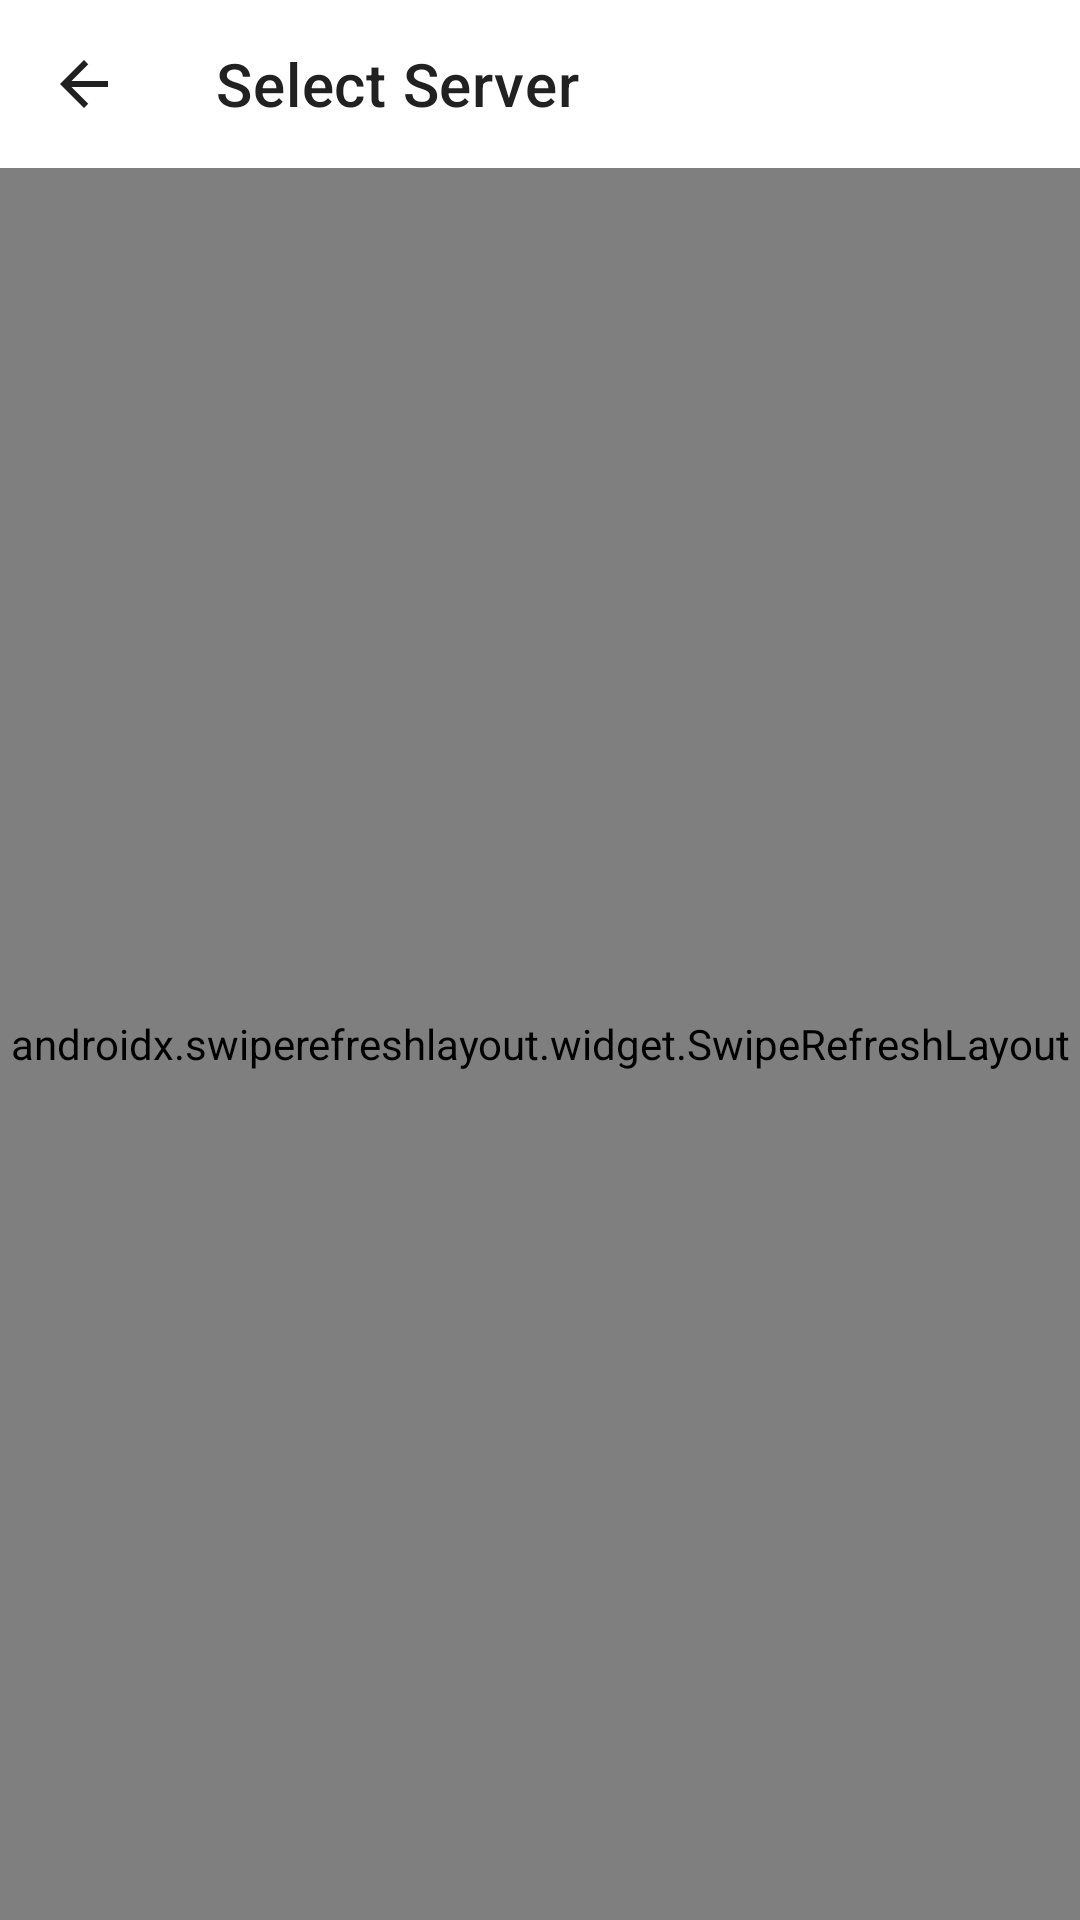

Reconstruct the res/layout file that produces this screen, plus the resources it refers to.
<!-- AndroidManifest.xml: application theme Theme.JapanVPN -->
<!-- res/layout/fragment_servers.xml -->
<?xml version="1.0" encoding="utf-8"?>
<androidx.coordinatorlayout.widget.CoordinatorLayout xmlns:android="http://schemas.android.com/apk/res/android"
    xmlns:app="http://schemas.android.com/apk/res-auto"
    xmlns:tools="http://schemas.android.com/tools"
    android:layout_width="match_parent"
    android:layout_height="match_parent">

    
    <com.google.android.material.appbar.AppBarLayout
        android:layout_width="match_parent"
        android:layout_height="wrap_content"
        android:background="?android:windowBackground"
        app:elevation="0dp">

        <androidx.appcompat.widget.Toolbar
            android:id="@+id/toolbar"
            android:layout_width="match_parent"
            android:layout_height="?attr/actionBarSize"
            app:navigationIcon="@drawable/ic_back"
            app:title="Select Server" />

    </com.google.android.material.appbar.AppBarLayout>

    
    <androidx.swiperefreshlayout.widget.SwipeRefreshLayout
        android:id="@+id/swipeRefresh"
        android:layout_width="match_parent"
        android:layout_height="match_parent"
        app:layout_behavior="@string/appbar_scrolling_view_behavior">

        <FrameLayout
            android:layout_width="match_parent"
            android:layout_height="match_parent">

            
            <androidx.recyclerview.widget.RecyclerView
                android:id="@+id/serverList"
                android:layout_width="match_parent"
                android:layout_height="match_parent"
                android:clipToPadding="false"
                android:padding="16dp"
                tools:listitem="@layout/view_server_item" />

            
            <LinearLayout
                android:id="@+id/loadingState"
                android:layout_width="wrap_content"
                android:layout_height="wrap_content"
                android:layout_gravity="center"
                android:gravity="center"
                android:orientation="vertical"
                android:visibility="gone"
                tools:visibility="visible">

                <ProgressBar
                    android:layout_width="48dp"
                    android:layout_height="48dp" />

                <TextView
                    android:layout_width="wrap_content"
                    android:layout_height="wrap_content"
                    android:layout_marginTop="16dp"
                    android:text="Loading servers..."
                    android:textColor="?android:textColorSecondary" />

            </LinearLayout>

            
            <LinearLayout
                android:id="@+id/emptyState"
                android:layout_width="wrap_content"
                android:layout_height="wrap_content"
                android:layout_gravity="center"
                android:gravity="center"
                android:orientation="vertical"
                android:visibility="gone"
                tools:visibility="visible">

                <ImageView
                    android:layout_width="96dp"
                    android:layout_height="96dp"
                    android:src="@drawable/ic_server"
                    app:tint="?android:textColorSecondary" />

                <TextView
                    android:layout_width="wrap_content"
                    android:layout_height="wrap_content"
                    android:layout_marginTop="16dp"
                    android:text="No servers available"
                    android:textColor="?android:textColorSecondary" />

                <TextView
                    android:layout_width="wrap_content"
                    android:layout_height="wrap_content"
                    android:layout_marginTop="8dp"
                    android:gravity="center"
                    android:text="Pull down to refresh and try again"
                    android:textColor="?android:textColorTertiary"
                    android:textSize="12sp" />

            </LinearLayout>

        </FrameLayout>

    </androidx.swiperefreshlayout.widget.SwipeRefreshLayout>

</androidx.coordinatorlayout.widget.CoordinatorLayout>
<!-- res/layout/view_server_item.xml (included above) -->
<?xml version="1.0" encoding="utf-8"?>
<merge xmlns:android="http://schemas.android.com/apk/res/android"
    xmlns:app="http://schemas.android.com/apk/res-auto"
    xmlns:tools="http://schemas.android.com/tools"
    android:layout_width="match_parent"
    android:layout_height="wrap_content"
    android:padding="16dp"
    tools:parentTag="android.widget.LinearLayout">

    
    <LinearLayout
        android:layout_width="match_parent"
        android:layout_height="wrap_content"
        android:orientation="horizontal">

        
        <LinearLayout
            android:layout_width="0dp"
            android:layout_height="wrap_content"
            android:layout_weight="1"
            android:orientation="vertical">

            <TextView
                android:id="@+id/tvServerName"
                android:layout_width="wrap_content"
                android:layout_height="wrap_content"
                android:textSize="16sp"
                android:textStyle="bold"
                tools:text="Tokyo Server 1" />

            <TextView
                android:id="@+id/tvServerLocation"
                android:layout_width="wrap_content"
                android:layout_height="wrap_content"
                android:layout_marginTop="4dp"
                android:textColor="?android:textColorSecondary"
                android:textSize="14sp"
                tools:text="Tokyo, Japan" />

        </LinearLayout>

        
        <TextView
            android:id="@+id/tvProtocol"
            android:layout_width="wrap_content"
            android:layout_height="wrap_content"
            android:background="@drawable/bg_protocol_tag"
            android:paddingHorizontal="12dp"
            android:paddingVertical="4dp"
            android:textSize="12sp"
            tools:text="OpenVPN" />

    </LinearLayout>

    
    <LinearLayout
        android:layout_width="match_parent"
        android:layout_height="wrap_content"
        android:layout_marginTop="12dp"
        android:orientation="horizontal">

        
        <LinearLayout
            android:layout_width="0dp"
            android:layout_height="wrap_content"
            android:layout_weight="1"
            android:orientation="vertical">

            <TextView
                android:layout_width="wrap_content"
                android:layout_height="wrap_content"
                android:text="Ping"
                android:textColor="?android:textColorSecondary"
                android:textSize="12sp" />

            <TextView
                android:id="@+id/tvPing"
                android:layout_width="wrap_content"
                android:layout_height="wrap_content"
                android:layout_marginTop="2dp"
                android:textSize="14sp"
                tools:text="25ms (Excellent)" />

        </LinearLayout>

        
        <LinearLayout
            android:layout_width="0dp"
            android:layout_height="wrap_content"
            android:layout_weight="1"
            android:orientation="vertical">

            <TextView
                android:layout_width="wrap_content"
                android:layout_height="wrap_content"
                android:text="Load"
                android:textColor="?android:textColorSecondary"
                android:textSize="12sp" />

            <TextView
                android:id="@+id/tvLoad"
                android:layout_width="wrap_content"
                android:layout_height="wrap_content"
                android:layout_marginTop="2dp"
                android:textSize="14sp"
                tools:text="45% (Low)" />

        </LinearLayout>

    </LinearLayout>

</merge>
<!-- resources referenced by this layout -->
<resources>
  <!-- drawable bg_protocol_tag (drawable) -->
  <?xml version="1.0" encoding="utf-8"?>
  <shape xmlns:android="http://schemas.android.com/apk/res/android"
      android:shape="rectangle">
      <corners android:radius="4dp" />
      <solid android:color="#1A000000" />
      <stroke
          android:width="1dp"
          android:color="@color/colorPrimary" />
  </shape>
  <!-- drawable ic_back (drawable) -->
  <?xml version="1.0" encoding="utf-8"?>
  <vector xmlns:android="http://schemas.android.com/apk/res/android"
      android:width="24dp"
      android:height="24dp"
      android:viewportWidth="24"
      android:viewportHeight="24">
      <path
          android:fillColor="?android:textColorPrimary"
          android:pathData="M20,11H7.83l5.59,-5.59L12,4l-8,8 8,8 1.41,-1.41L7.83,13H20v-2z" />
  </vector>
  <!-- drawable ic_server (drawable) -->
  <?xml version="1.0" encoding="utf-8"?>
  <vector xmlns:android="http://schemas.android.com/apk/res/android"
      android:width="24dp"
      android:height="24dp"
      android:viewportWidth="24"
      android:viewportHeight="24">
      <path
          android:fillColor="#000000"
          android:pathData="M20,13H4c-1.1,0 -2,0.9 -2,2v6c0,1.1 0.9,2 2,2h16c1.1,0 2,-0.9 2,-2v-6c0,-1.1 -0.9,-2 -2,-2zM19,21H5c-0.55,0 -1,-0.45 -1,-1v-4h16v4c0,0.55 -0.45,1 -1,1zM20,1H4c-1.1,0 -2,0.9 -2,2v6c0,1.1 0.9,2 2,2h16c1.1,0 2,-0.9 2,-2V3c0,-1.1 -0.9,-2 -2,-2zM19,9H5c-0.55,0 -1,-0.45 -1,-1V4h16v4c0,0.55 -0.45,1 -1,1z"/>
      <path
          android:fillColor="#000000"
          android:pathData="M7,5h2v2h-2zM7,17h2v2h-2z"/>
  </vector>
  <style name="Theme.JapanVPN" parent="Theme.MaterialComponents.DayNight.NoActionBar">
          
          <item name="colorPrimary">@color/primary</item>
          <item name="colorPrimaryDark">@color/primary_dark</item>
          <item name="colorAccent">@color/accent</item>
          
          
          <item name="android:windowBackground">@color/background</item>
          <item name="android:navigationBarColor">@color/nav_background</item>
          
          
          <item name="android:textColorPrimary">@color/text_primary</item>
          <item name="android:textColorSecondary">@color/text_secondary</item>
          
          
          <item name="materialButtonStyle">@style/Widget.JapanVPN.Button</item>
          <item name="bottomNavigationStyle">@style/Widget.JapanVPN.BottomNavigation</item>
          <item name="cardViewStyle">@style/Widget.JapanVPN.CardView</item>
      </style>
  <color name="primary">#2196F3</color>
  <color name="primary_dark">#1976D2</color>
  <color name="accent">#FF4081</color>
  <color name="background">#FFFFFF</color>
  <color name="nav_background">#FFFFFF</color>
  <color name="text_primary">#212121</color>
  <color name="text_secondary">#757575</color>
  <style name="Widget.JapanVPN.Button" parent="Widget.MaterialComponents.Button">
          <item name="android:textColor">@color/button_text</item>
          <item name="android:padding">12dp</item>
          <item name="android:textSize">16sp</item>
          <item name="cornerRadius">24dp</item>
          <item name="elevation">4dp</item>
      </style>
  <style name="Widget.JapanVPN.BottomNavigation" parent="Widget.MaterialComponents.BottomNavigationView">
          <item name="android:background">@color/nav_background</item>
          <item name="itemIconTint">@color/primary</item>
          <item name="itemTextColor">@color/primary</item>
          <item name="elevation">8dp</item>
      </style>
  <style name="Widget.JapanVPN.CardView" parent="Widget.MaterialComponents.CardView">
          <item name="cardElevation">4dp</item>
          <item name="cardCornerRadius">12dp</item>
          <item name="contentPadding">16dp</item>
          <item name="cardBackgroundColor">@color/background</item>
      </style>
  <color name="button_text">#FFFFFF</color>
  <!-- not gathered from this repository: default colours our renderer supplied (Android Studio template values) -->
  <color name="colorPrimary">#FF6200EE</color>
</resources>
